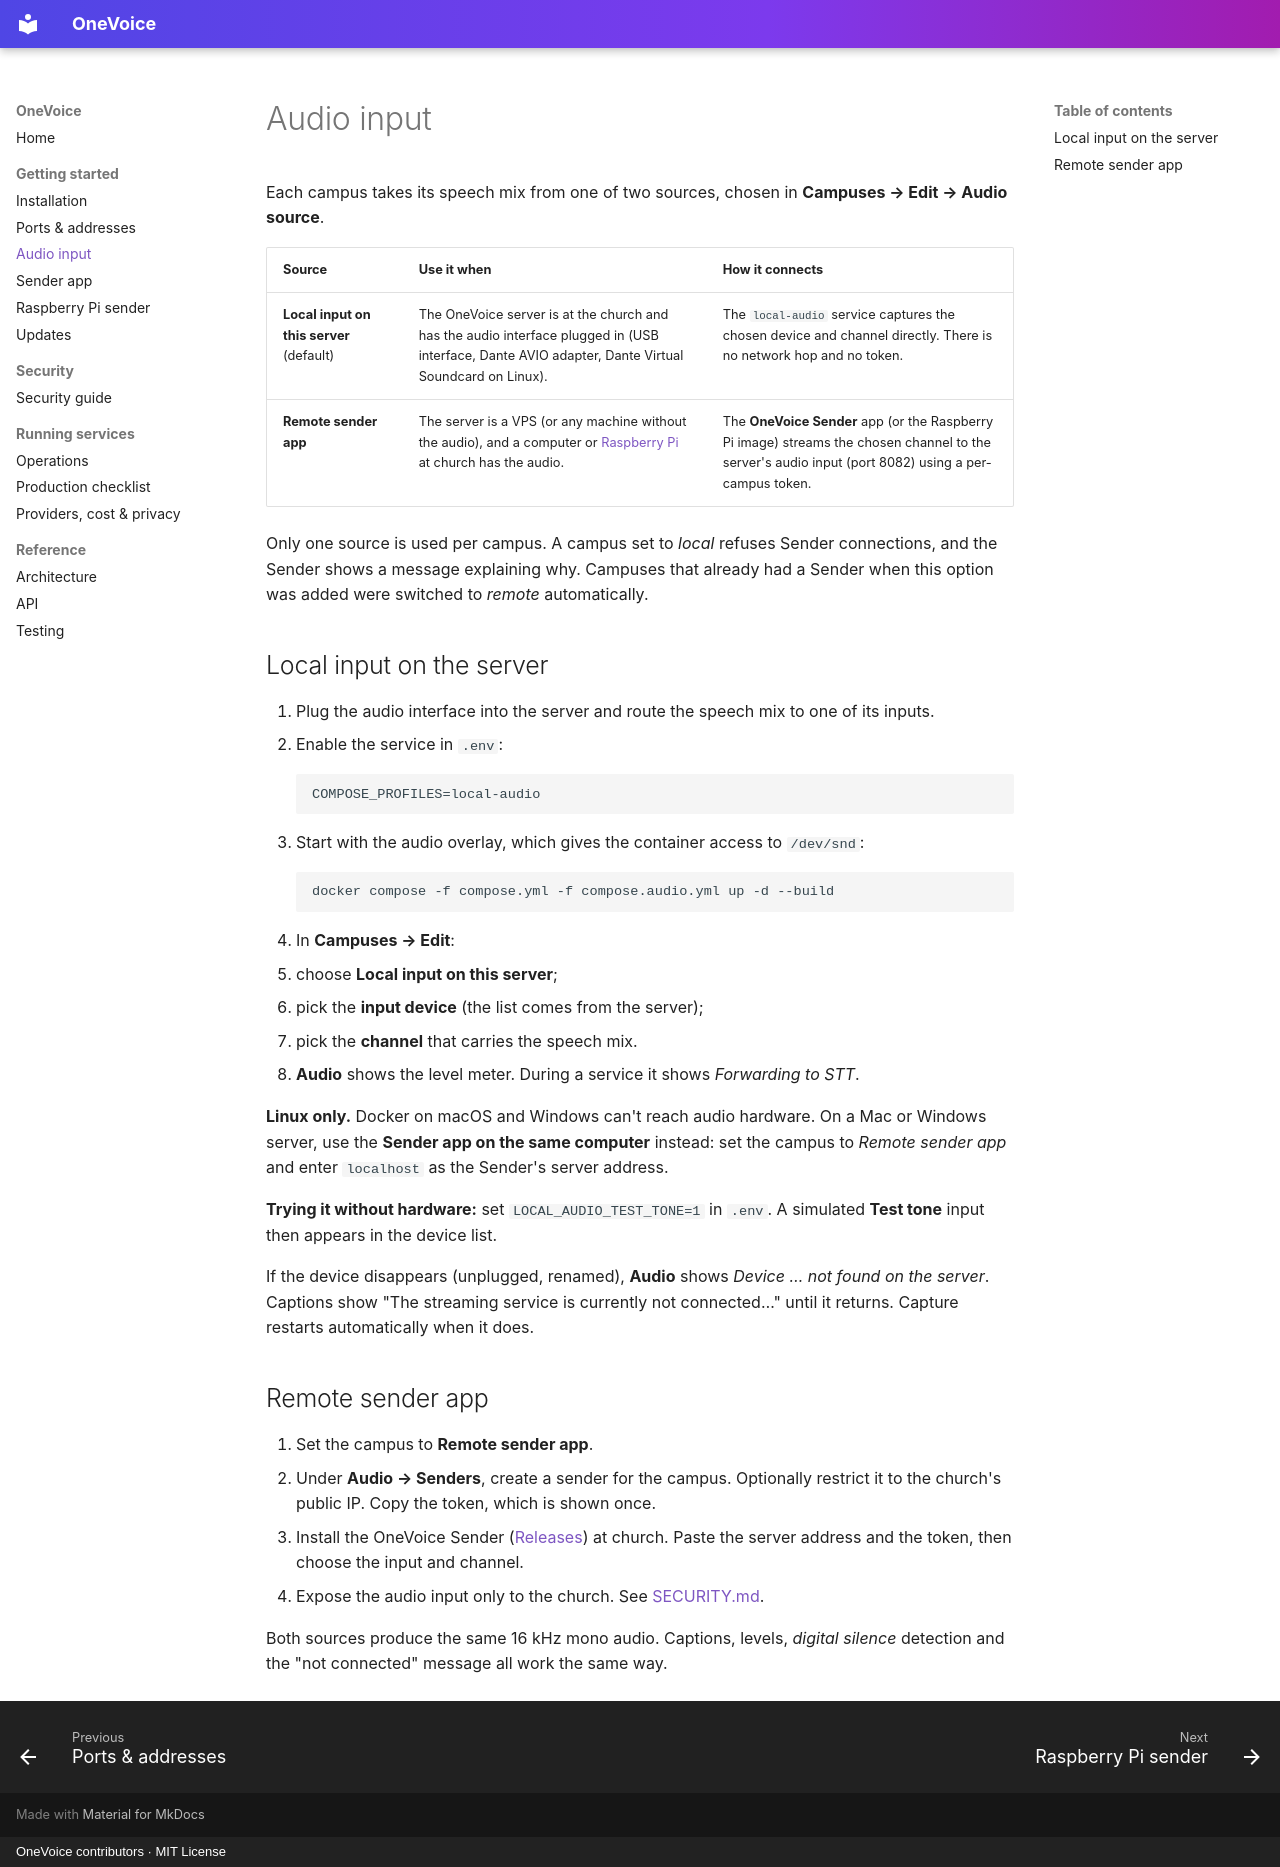

repository: Nick-116/OneVoice · page: AUDIO/index.html · generator: mkdocs · copyright: OneVoice contributors · MIT License

# Audio input

Each campus takes its speech mix from one of two sources, chosen in **Campuses → Edit → Audio source**.

| Source | Use it when | How it connects |
|---|---|---|
| **Local input on this server** (default) | The OneVoice server is at the church and has the audio interface plugged in (USB interface, Dante AVIO adapter, Dante Virtual Soundcard on Linux). | The `local-audio` service captures the chosen device and channel directly. There is no network hop and no token. |
| **Remote sender app** | The server is a VPS (or any machine without the audio), and a computer or [Raspberry Pi](RASPBERRY_PI.md) at church has the audio. | The **OneVoice Sender** app (or the Raspberry Pi image) streams the chosen channel to the server's audio input (port 8082) using a per-campus token. |

Only one source is used per campus. A campus set to *local* refuses Sender connections, and the Sender shows a message explaining why. Campuses that already had a Sender when this option was added were switched to *remote* automatically.

## Local input on the server

1. Plug the audio interface into the server and route the speech mix to one of its inputs.
2. Enable the service in `.env`:
   ```
   COMPOSE_PROFILES=local-audio
   ```
3. Start with the audio overlay, which gives the container access to `/dev/snd`:
   ```bash
   docker compose -f compose.yml -f compose.audio.yml up -d --build
   ```
4. In **Campuses → Edit**:
   - choose **Local input on this server**;
   - pick the **input device** (the list comes from the server);
   - pick the **channel** that carries the speech mix.
5. **Audio** shows the level meter. During a service it shows *Forwarding to STT*.

**Linux only.** Docker on macOS and Windows can't reach audio hardware. On a Mac or Windows server, use the **Sender app on the same computer** instead: set the campus to *Remote sender app* and enter `localhost` as the Sender's server address.

**Trying it without hardware:** set `LOCAL_AUDIO_TEST_TONE=1` in `.env`. A simulated **Test tone** input then appears in the device list.

If the device disappears (unplugged, renamed), **Audio** shows *Device … not found on the server*. Captions show "The streaming service is currently not connected…" until it returns. Capture restarts automatically when it does.

## Remote sender app

1. Set the campus to **Remote sender app**.
2. Under **Audio → Senders**, create a sender for the campus. Optionally restrict it to the church's public IP. Copy the token, which is shown once.
3. Install the OneVoice Sender ([Releases](https://github.com/Nick-116/OneVoice/releases/latest)) at church. Paste the server address and the token, then choose the input and channel.
4. Expose the audio input only to the church. See [SECURITY.md](SECURITY.md).

Both sources produce the same 16 kHz mono audio. Captions, levels, *digital silence* detection and the "not connected" message all work the same way.
